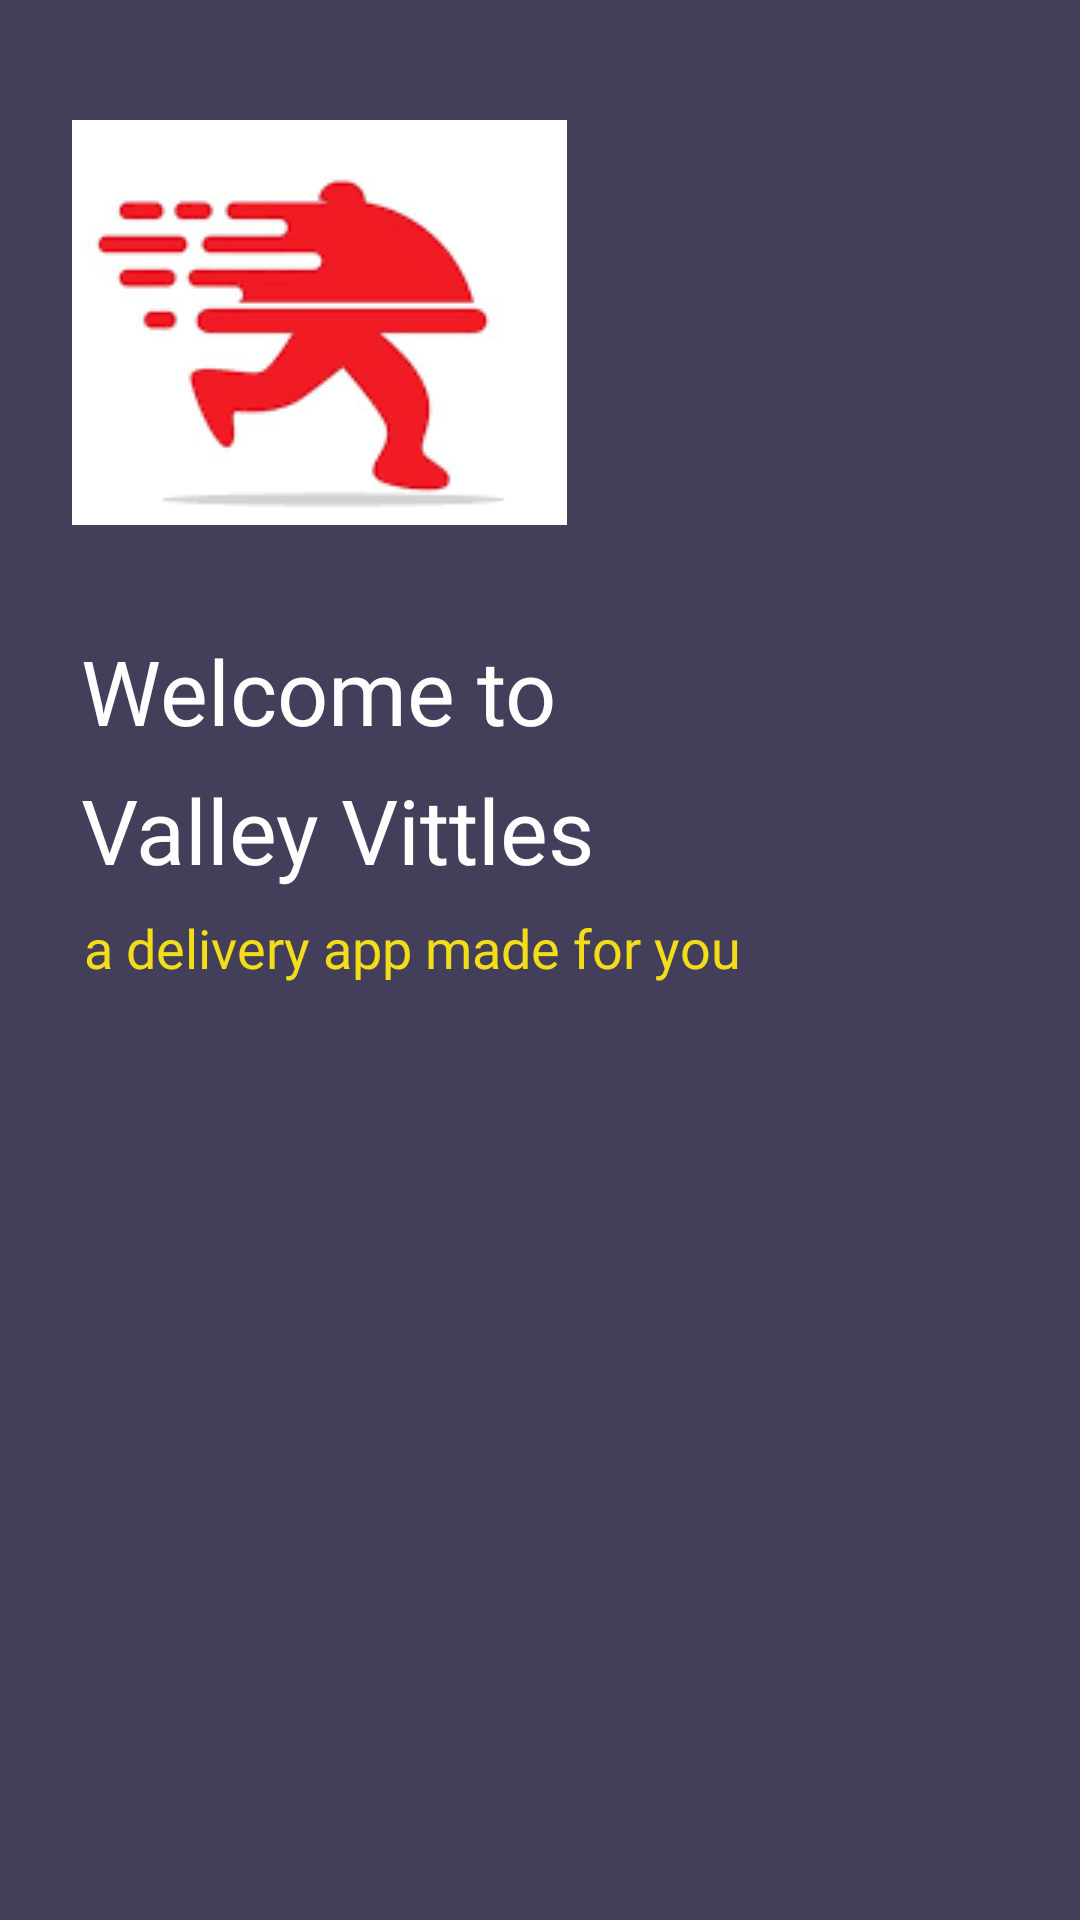

The Android layout XML behind this screen, and the referenced resources:
<!-- AndroidManifest.xml: application theme Theme.ValleyVittles -->
<!-- res/layout/activity_main.xml -->
<?xml version="1.0" encoding="utf-8"?>
<androidx.constraintlayout.widget.ConstraintLayout xmlns:android="http://schemas.android.com/apk/res/android"
    xmlns:app="http://schemas.android.com/apk/res-auto"
    xmlns:tools="http://schemas.android.com/tools"
    android:layout_width="match_parent"
    android:layout_height="match_parent"
   android:background="@color/back_color1"
    tools:context=".MainActivity">

    <ImageView
        android:id="@+id/imageView"
        android:layout_width="wrap_content"
        android:layout_height="wrap_content"

        android:layout_marginStart="24dp"
        android:layout_marginTop="40dp"
        android:src="@drawable/logo"
        app:layout_constraintStart_toStartOf="parent"
        app:layout_constraintTop_toTopOf="parent" />

    <LinearLayout
        android:layout_width="match_parent"
        android:layout_height="wrap_content"
        android:layout_marginStart="24dp"
        android:layout_marginTop="32dp"
        android:orientation="vertical"
        app:layout_constraintEnd_toEndOf="parent"
        app:layout_constraintStart_toStartOf="parent"
        app:layout_constraintTop_toBottomOf="@+id/imageView">

        <TextView
            android:layout_width="wrap_content"
            android:layout_height="wrap_content"
            android:fontFamily="@font/roboto_bold"
            android:padding="3dp"
            android:text="Welcome to  "
            android:textColor="@color/white"
            android:textSize="30sp"
            app:layout_constraintBottom_toBottomOf="parent"
            app:layout_constraintEnd_toEndOf="parent"
            app:layout_constraintStart_toStartOf="parent"
            app:layout_constraintTop_toTopOf="parent" />

        <TextView
            android:layout_width="wrap_content"
            android:layout_height="wrap_content"
            android:fontFamily="@font/roboto_bold"
            android:padding="3dp"
            android:text="Valley Vittles "
            android:textColor="@color/white"
            android:textSize="30sp"
            app:layout_constraintBottom_toBottomOf="parent"
            app:layout_constraintEnd_toEndOf="parent"
            app:layout_constraintStart_toStartOf="parent"
            app:layout_constraintTop_toTopOf="parent" />

        <TextView
            android:layout_width="wrap_content"
            android:layout_height="wrap_content"
            android:fontFamily="@font/roboto_medium"
            android:padding="4dp"
            android:text="a delivery app made for you"
            android:textColor="#F3DC18"
            android:textSize="18sp"
            app:layout_constraintBottom_toBottomOf="parent"
            app:layout_constraintEnd_toEndOf="parent"
            app:layout_constraintStart_toStartOf="parent"
            app:layout_constraintTop_toTopOf="parent" />
    </LinearLayout>

</androidx.constraintlayout.widget.ConstraintLayout>
<!-- resources referenced by this layout -->
<resources>
  <color name="back_color1">#433F5A</color>
  <color name="white">#FFFFFFFF</color>
  <!-- drawable logo: png bitmap (drawable, 7387 bytes) -->
  <style name="Theme.ValleyVittles" parent="Base.Theme.ValleyVittles" />
  <style name="Base.Theme.ValleyVittles" parent="Theme.Material3.DayNight.NoActionBar">
          
          <item name="android:textColorPrimary">@android:color/white</item>
  
  
          
      </style>
</resources>
